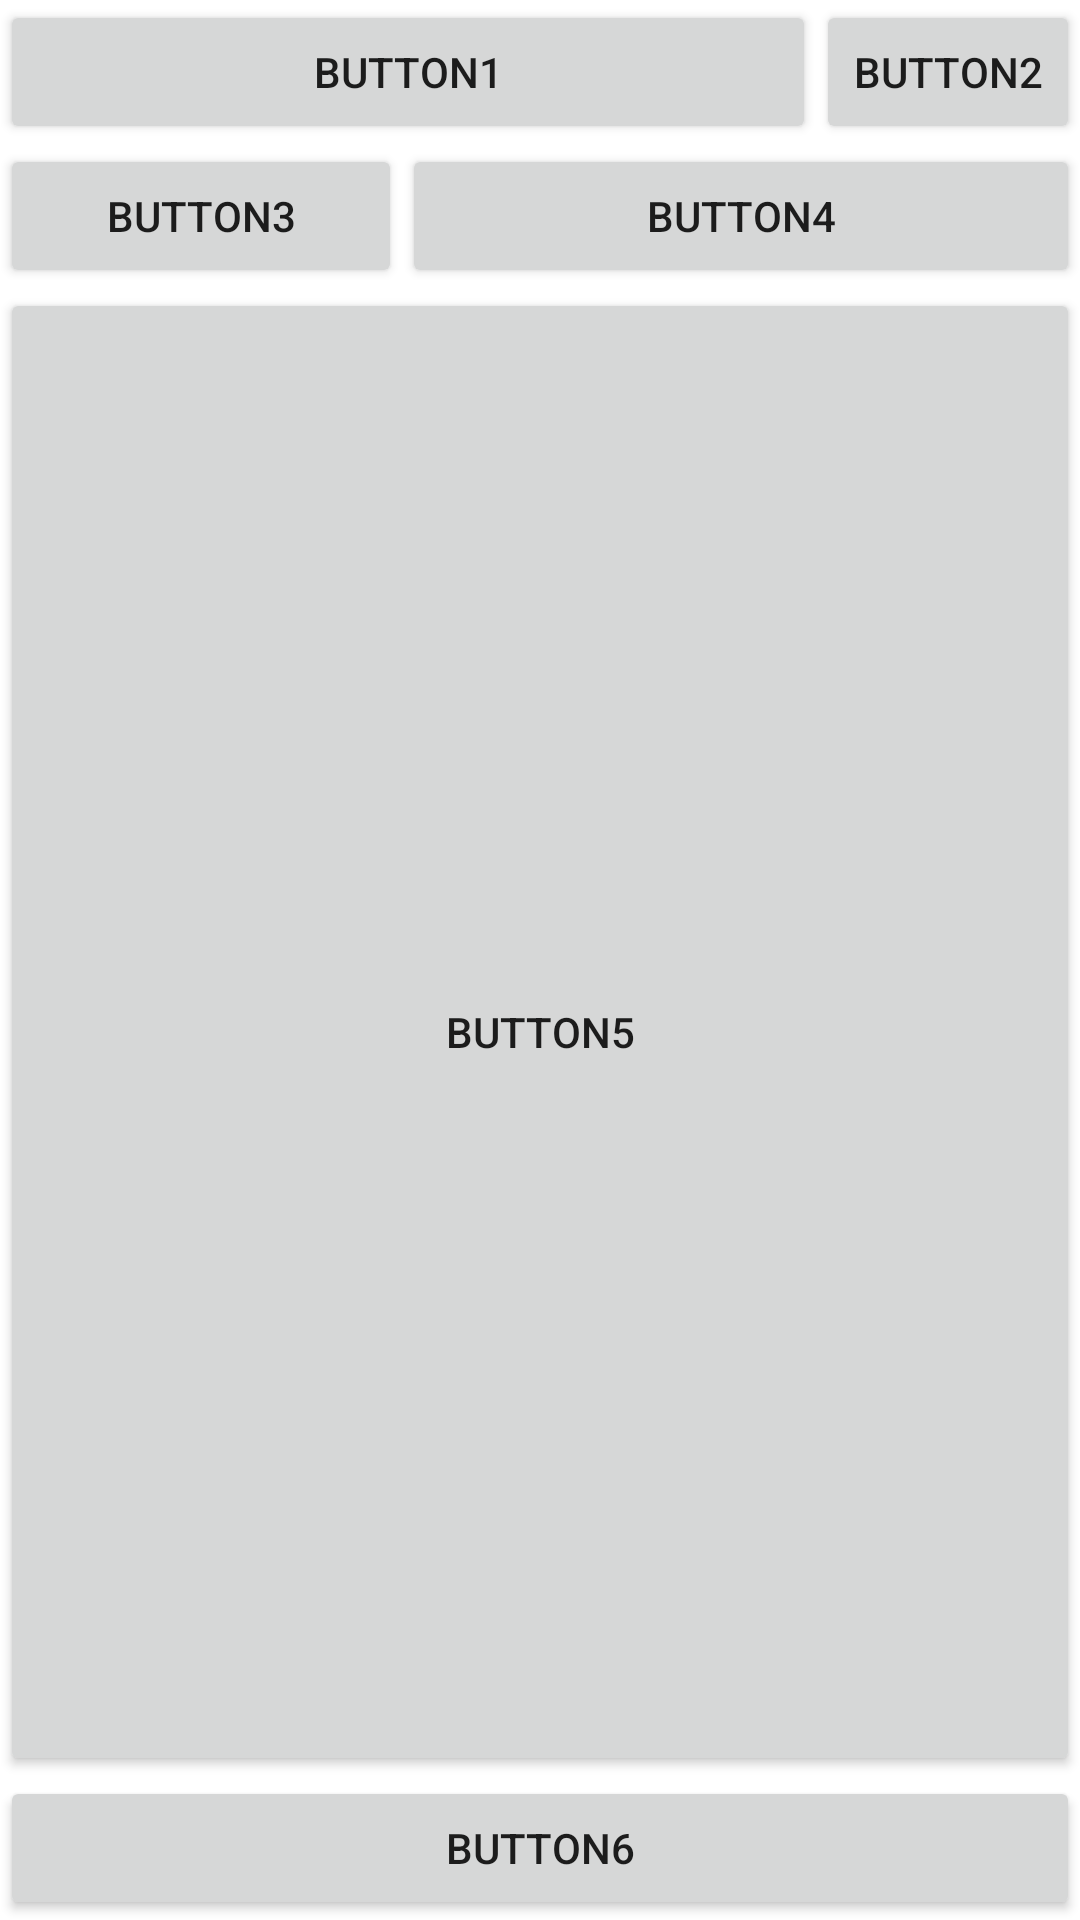

Produce the Android XML layout that renders to this screen, including the resource entries it uses.
<!-- AndroidManifest.xml: application theme Theme.KotlinPractice_07 -->
<!-- res/layout/layout_layoutweight.xml -->
<?xml version="1.0" encoding="utf-8"?>
<LinearLayout xmlns:android="http://schemas.android.com/apk/res/android"
    android:layout_width="match_parent"
    android:layout_height="match_parent"
    android:orientation="vertical">
    <LinearLayout
        android:layout_width="match_parent"
        android:layout_height="wrap_content"
        android:orientation="horizontal">
        <Button
            android:layout_width="wrap_content"
            android:layout_height="wrap_content"
            android:text="BUTTON1"
            android:layout_weight="1"/>
        
        <Button
            android:layout_width="wrap_content"
            android:layout_height="wrap_content"
            android:text="BUTTON2"/>
    </LinearLayout>
    <LinearLayout
        android:layout_width="match_parent"
        android:layout_height="wrap_content"
        android:orientation="horizontal">
        <Button
            android:layout_width="wrap_content"
            android:layout_height="wrap_content"
            android:text="BUTTON3"
            android:layout_weight="1"/>
        
        <Button
            android:layout_width="wrap_content"
            android:layout_height="wrap_content"
            android:text="BUTTON4"
            android:layout_weight="3"/>
    </LinearLayout>
    <Button
        android:layout_width="match_parent"
        android:layout_height="wrap_content"
        android:text="BUTTON5"
        android:layout_weight="1"/>
    <Button
        android:layout_width="match_parent"
        android:layout_height="wrap_content"
        android:text="BUTTON6"/>
</LinearLayout>
<!-- resources referenced by this layout -->
<resources>
  <style name="Theme.KotlinPractice_07" parent="Theme.MaterialComponents.DayNight.DarkActionBar">
          
          <item name="colorPrimary">@color/purple_500</item>
          <item name="colorPrimaryVariant">@color/purple_700</item>
          <item name="colorOnPrimary">@color/white</item>
          
          <item name="colorSecondary">@color/teal_200</item>
          <item name="colorSecondaryVariant">@color/teal_700</item>
          <item name="colorOnSecondary">@color/black</item>
          
          <item name="android:statusBarColor">?attr/colorPrimaryVariant</item>
          
      </style>
  <!-- not gathered from this repository: default colours our renderer supplied (Android Studio template values) -->
  <color name="purple_500">#FF6200EE</color>
  <color name="purple_700">#FF3700B3</color>
  <color name="teal_200">#FF03DAC5</color>
  <color name="teal_700">#FF018786</color>
  <color name="black">#FF000000</color>
  <color name="white">#FFFFFFFF</color>
</resources>
